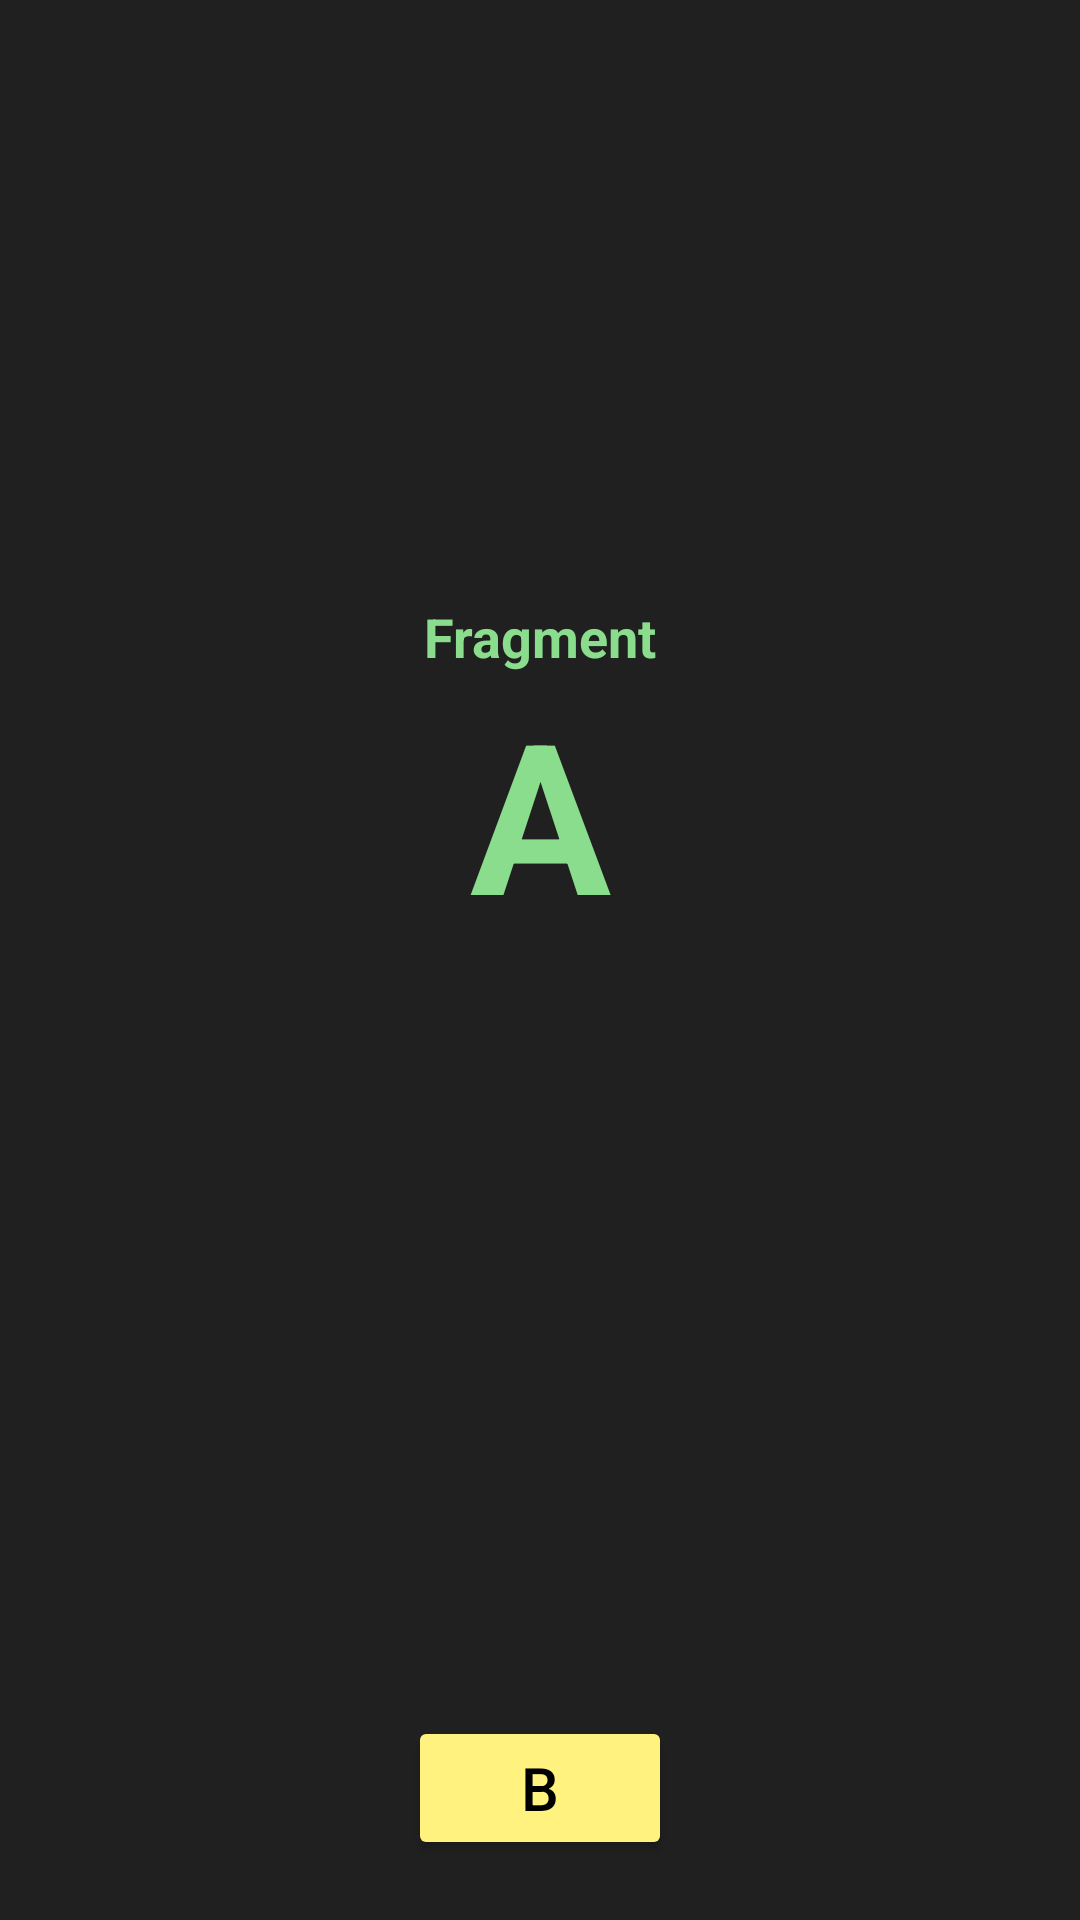

The Android layout XML behind this screen, and the referenced resources:
<!-- AndroidManifest.xml: application theme Theme.FragmentPractice -->
<!-- res/layout/fragment_a.xml -->
<?xml version="1.0" encoding="utf-8"?>
<androidx.constraintlayout.widget.ConstraintLayout xmlns:android="http://schemas.android.com/apk/res/android"
    xmlns:app="http://schemas.android.com/apk/res-auto"
    xmlns:tools="http://schemas.android.com/tools"
    android:layout_width="match_parent"
    android:layout_height="match_parent"
    android:background="#202020"
    tools:context=".FragmentA">

    <TextView
        android:id="@+id/tvFragmentA"
        android:layout_width="match_parent"
        android:layout_height="wrap_content"
        android:layout_marginTop="200dp"
        android:gravity="center"
        android:text="@string/fragment"
        android:textColor="@color/green"
        android:textSize="18sp"
        android:textStyle="bold"
        app:layout_constraintEnd_toEndOf="parent"
        app:layout_constraintStart_toStartOf="parent"
        app:layout_constraintTop_toTopOf="parent" />

    <TextView
        android:id="@+id/tvA"
        android:layout_width="match_parent"
        android:layout_height="wrap_content"
        android:gravity="center"
        android:text="@string/A"
        android:textColor="@color/green"
        android:textSize="70sp"
        android:textStyle="bold"
        app:layout_constraintEnd_toEndOf="parent"
        app:layout_constraintStart_toStartOf="parent"
        app:layout_constraintTop_toBottomOf="@+id/tvFragmentA" />

    <Button
        android:id="@+id/bToB"
        android:layout_width="wrap_content"
        android:layout_height="wrap_content"
        android:layout_marginStart="20dp"
        android:layout_marginEnd="20dp"
        android:layout_marginBottom="20dp"
        android:backgroundTint="@color/yellow"
        android:drawableEnd="@drawable/ic_forward"
        android:text="@string/b"
        android:textColor="#000000"
        android:textSize="20sp"
        app:cornerRadius="20dp"
        app:layout_constraintBottom_toBottomOf="parent"
        app:layout_constraintEnd_toEndOf="parent"
        app:layout_constraintStart_toStartOf="parent" />

</androidx.constraintlayout.widget.ConstraintLayout>
<!-- resources referenced by this layout -->
<resources>
  <color name="green">#89DD8C</color>
  <color name="yellow">#FFF27E</color>
  <string name="A">A</string>
  <string name="b">B</string>
  <string name="fragment">Fragment</string>
  <style name="Theme.FragmentPractice" parent="Theme.MaterialComponents.DayNight.NoActionBar">
          
          <item name="colorPrimary">@color/purple_500</item>
          <item name="colorPrimaryVariant">@color/purple_700</item>
          <item name="colorOnPrimary">@color/white</item>
          
          <item name="colorSecondary">@color/teal_200</item>
          <item name="colorSecondaryVariant">@color/teal_700</item>
          <item name="colorOnSecondary">@color/black</item>
          
          <item name="android:statusBarColor" tools:targetApi="l">@color/black</item>
          
      </style>
  <color name="purple_500">#FF6200EE</color>
  <color name="purple_700">#FF3700B3</color>
  <color name="white">#FFFFFFFF</color>
  <color name="teal_200">#FF03DAC5</color>
  <color name="teal_700">#FF018786</color>
  <color name="black">#FF000000</color>
</resources>
